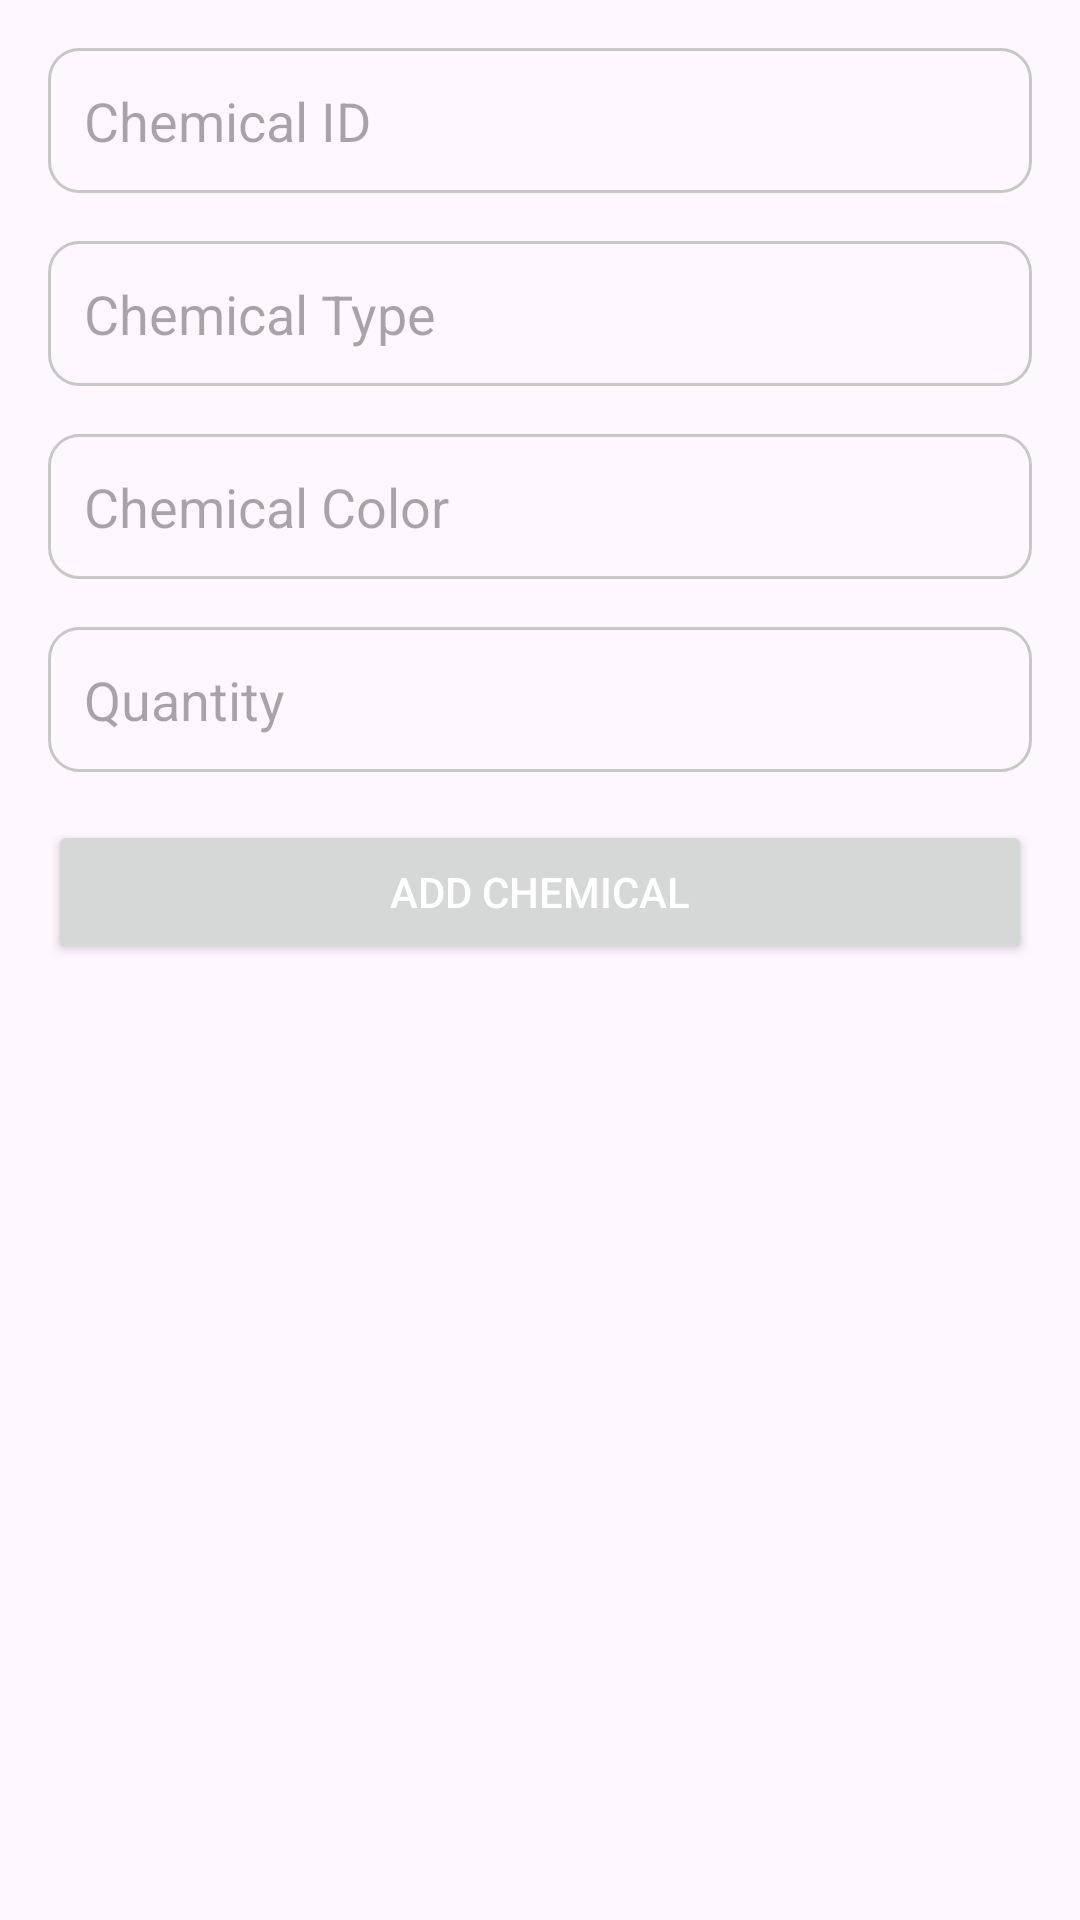

Layout XML and referenced resources for this Android screen:
<!-- AndroidManifest.xml: application theme Theme.SRWA -->
<!-- res/layout/activity_add_chemical.xml -->
<?xml version="1.0" encoding="utf-8"?>
<androidx.constraintlayout.widget.ConstraintLayout xmlns:android="http://schemas.android.com/apk/res/android"
    xmlns:app="http://schemas.android.com/apk/res-auto"
    xmlns:tools="http://schemas.android.com/tools"
    android:layout_width="match_parent"
    android:layout_height="match_parent"
    tools:context=".activity.AddChemicalActivity">

    <EditText
        android:id="@+id/editTextId"
        android:layout_width="0dp"
        android:layout_height="wrap_content"
        android:hint="Chemical ID"
        android:padding="12dp"
        android:background="@drawable/outline_background"
        app:layout_constraintTop_toTopOf="parent"
        app:layout_constraintStart_toStartOf="parent"
        app:layout_constraintEnd_toEndOf="parent"
        android:layout_margin="16dp" />

    <EditText
        android:id="@+id/editTextType"
        android:layout_width="0dp"
        android:layout_height="wrap_content"
        android:hint="Chemical Type"
        android:padding="12dp"
        android:background="@drawable/outline_background"
        app:layout_constraintTop_toBottomOf="@id/editTextId"
        app:layout_constraintStart_toStartOf="parent"
        app:layout_constraintEnd_toEndOf="parent"
        android:layout_margin="16dp" />

    <EditText
        android:id="@+id/editTextColor"
        android:layout_width="0dp"
        android:layout_height="wrap_content"
        android:hint="Chemical Color"
        android:padding="12dp"
        android:background="@drawable/outline_background"
        app:layout_constraintTop_toBottomOf="@id/editTextType"
        app:layout_constraintStart_toStartOf="parent"
        app:layout_constraintEnd_toEndOf="parent"
        android:layout_margin="16dp" />

    <EditText
        android:id="@+id/editTextQty"
        android:layout_width="0dp"
        android:layout_height="wrap_content"
        android:hint="Quantity"
        android:inputType="number"
        android:padding="12dp"
        android:background="@drawable/outline_background"
        app:layout_constraintTop_toBottomOf="@id/editTextColor"
        app:layout_constraintStart_toStartOf="parent"
        app:layout_constraintEnd_toEndOf="parent"
        android:layout_margin="16dp" />

    <Button
        android:id="@+id/buttonAdd"
        android:layout_width="0dp"
        android:layout_height="wrap_content"
        android:text="Add Chemical"
        android:padding="12dp"
        android:textColor="@android:color/white"
        app:layout_constraintTop_toBottomOf="@id/editTextQty"
        app:layout_constraintStart_toStartOf="parent"
        app:layout_constraintEnd_toEndOf="parent"
        android:layout_margin="16dp" />

</androidx.constraintlayout.widget.ConstraintLayout>
<!-- resources referenced by this layout -->
<resources>
  <!-- drawable outline_background (drawable) -->
  <?xml version="1.0" encoding="utf-8"?>
  <selector xmlns:android="http://schemas.android.com/apk/res/android">
      <item>
          <shape android:shape="rectangle">
              <solid android:color="#00000000"/>
              <corners android:radius="10dp"/>
              <stroke android:color="@color/lightGrey" android:width="1dp"/>
          </shape>
      </item>
  </selector>
  <style name="Theme.SRWA" parent="Base.Theme.SRWA">
          <item name="android:windowTranslucentNavigation">true</item>
      </style>
  <color name="lightGrey">#C7C7C7</color>
  <style name="Base.Theme.SRWA" parent="Theme.Material3.Light.NoActionBar">
          
          <item name="colorPrimary">@color/orange</item>
          <item name="colorPrimaryVariant">@color/orange</item> 
          <item name="colorOnPrimary">@android:color/black</item> 
          <item name="android:windowTranslucentStatus">true</item>
          <item name="android:statusBarColor">@android:color/transparent</item>
      </style>
  <color name="orange">#E25E3E</color>
</resources>
